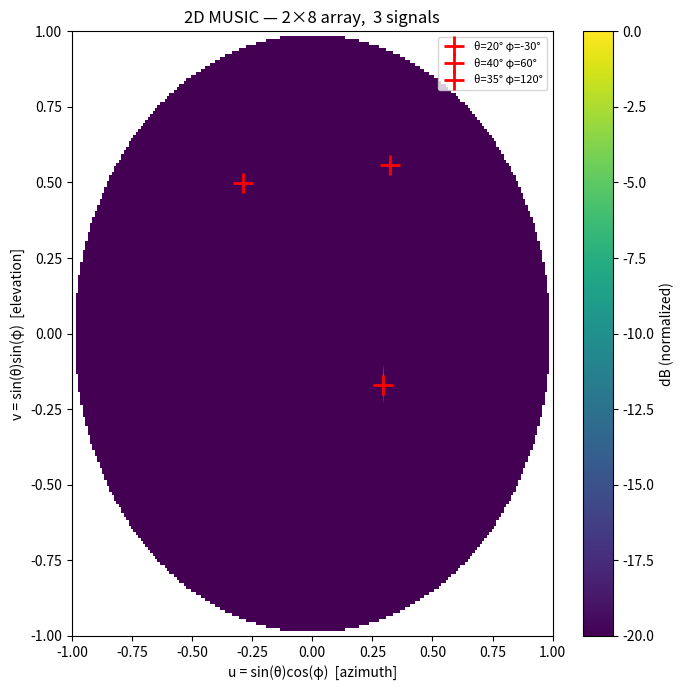

This chart was generated by the following Python code:
import numpy as np
import matplotlib.pyplot as plt


def steering_vector_2d(phi, theta, Nx, Ny, d=0.5):
    u = np.sin(theta) * np.cos(phi)
    v = np.sin(theta) * np.sin(phi)
    ax = np.exp(2j * np.pi * d * np.arange(Nx) * u)
    ay = np.exp(2j * np.pi * d * np.arange(Ny) * v)
    return np.kron(ax, ay)  # Kronecker product → length Nx*Ny


# ── Array parameters ──────────────────────────────────────────────────────────
Nx = 8   # columns (azimuth,  x-direction, cos(phi))
Ny = 2   # rows    (elevation, y-direction, sin(phi))
Nr = Nx * Ny   # 16 total elements
d  = 0.5
N  = 1000

# ── True signal directions: each signal needs BOTH theta and phi ──────────────
signals = [
    ( 20 * np.pi/180,  -30 * np.pi/180),   # (theta, phi)
    ( 40 * np.pi/180,   60 * np.pi/180),
    ( 35 * np.pi/180,  120 * np.pi/180),
]
num_expected_signals = len(signals)

# ── Build received signal matrix X: (Nr x N) ─────────────────────────────────
X = np.zeros((Nr, N), dtype=complex)
for theta_s, phi_s in signals:
    sig = np.random.randn(N) + 1j * np.random.randn(N)
    a   = steering_vector_2d(phi_s, theta_s, Nx, Ny, d)
    X  += np.outer(a, sig)
noise_power = 0.01
X += noise_power * (np.random.randn(Nr, N) + 1j * np.random.randn(Nr, N))

# ── MUSIC: covariance → eigendecomposition → noise subspace ──────────────────
R             = np.cov(X)
w, v          = np.linalg.eig(R)
eig_val_order = np.argsort(np.abs(w))          # ascending magnitude
v             = v[:, eig_val_order]
V = np.zeros((Nr, Nr - num_expected_signals), dtype=np.complex64)
for i in range(Nr - num_expected_signals):
    V[:, i] = v[:, i]

# ── 2D scan in direction-cosine (u, v) space ─────────────────────────────────
# u = sin(theta)*cos(phi)  →  Nx columns / azimuth
# v = sin(theta)*sin(phi)  →  Ny rows    / elevation
# Physical region: u² + v² ≤ 1  (hemisphere in front of array)
n_scan = 200
u_scan = np.linspace(-1, 1, n_scan)
v_scan = np.linspace(-1, 1, n_scan)

results = np.full((n_scan, n_scan), np.nan)
for i, u_i in enumerate(u_scan):
    for j, v_j in enumerate(v_scan):
        if u_i**2 + v_j**2 > 1:    # outside physical hemisphere → skip
            continue
        # Build steering vector directly from u, v
        a_x = np.exp(2j * np.pi * d * np.arange(Nx) * u_i)
        a_y = np.exp(2j * np.pi * d * np.arange(Ny) * v_j)
        a   = np.kron(a_x, a_y).reshape(-1, 1)
        metric = 1 / (a.conj().T @ V @ V.conj().T @ a)
        results[j, i] = 10 * np.log10(np.abs(metric.squeeze()))

results -= np.nanmax(results)   # normalize to 0 dB peak

# ── Plot 2D heatmap ───────────────────────────────────────────────────────────
fig, ax = plt.subplots(figsize=(7, 7))
im = ax.imshow(results,
               extent=[-1, 1, -1, 1],
               origin='lower', aspect='auto',
               vmin=-20, cmap='viridis')
plt.colorbar(im, ax=ax, label='dB (normalized)')

# Mark true signal locations with red crosses
for theta_s, phi_s in signals:
    u_t = np.sin(theta_s) * np.cos(phi_s)
    v_t = np.sin(theta_s) * np.sin(phi_s)
    ax.plot(u_t, v_t, 'r+', markersize=14, markeredgewidth=2, label=f'θ={np.degrees(theta_s):.0f}° φ={np.degrees(phi_s):.0f}°')

# Unit circle = edge of physical hemisphere
ax.add_patch(plt.Circle((0, 0), 1, fill=False, color='white', linestyle='--', linewidth=0.8))

ax.set_xlabel('u = sin(θ)cos(φ)  [azimuth]')
ax.set_ylabel('v = sin(θ)sin(φ)  [elevation]')
ax.set_title(f'2D MUSIC — {Ny}×{Nx} array,  {num_expected_signals} signals')
ax.legend(loc='upper right', fontsize=8)
plt.tight_layout()
plt.savefig('music_plot.png')
print("Saved music_plot.png")
